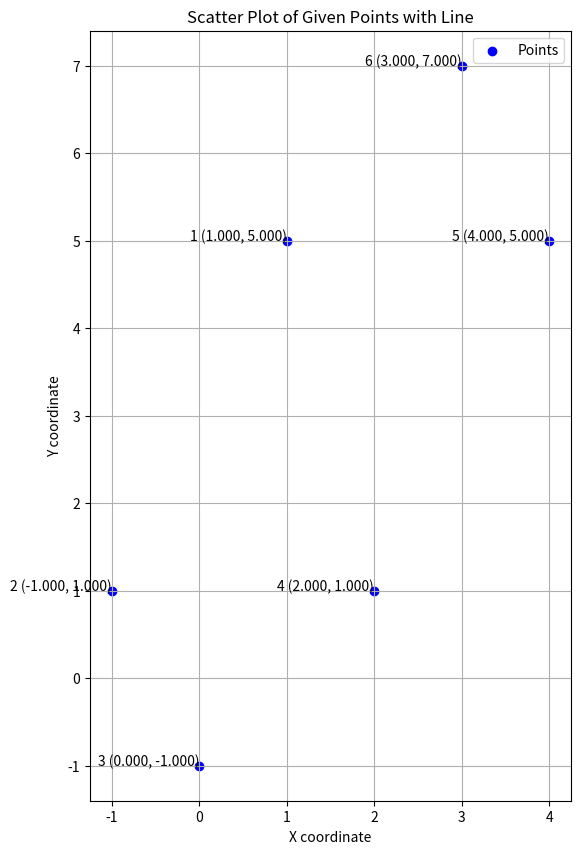

Write Python code to recreate this figure.
import matplotlib.pyplot as plt
import numpy as np

# 주어진 점 좌표 리스트
points = [
    (1, 5),
    (-1, 1),
    (0, -1),
    (2, 1),
    (4, 5),
    (3, 7),
]

# x, y 좌표 분리
x_coords, y_coords = zip(*points)

# 직선의 x 범위 설정 (x 좌표의 최소값과 최대값 이용)
x_line = np.linspace(min(x_coords), max(x_coords), 400)
# 직선의 y 값 계산
y_line = (60821.9840097030 - 2.5477706749 * x_line) / 9.7139154346

# 시각화
plt.figure(figsize=(10, 10))
plt.scatter(x_coords, y_coords, color='blue', label='Points')
# 각 점에 번호 및 좌표 라벨 추가
for i, (x, y) in enumerate(points):
    plt.text(x, y, f'{i+1} ({x:.3f}, {y:.3f})', fontsize=10, ha='right')

plt.xlabel('X coordinate')
plt.ylabel('Y coordinate')
plt.title('Scatter Plot of Given Points with Line')
plt.grid(True)
plt.legend()
plt.gca().set_aspect('equal', adjustable='box')
plt.show()
